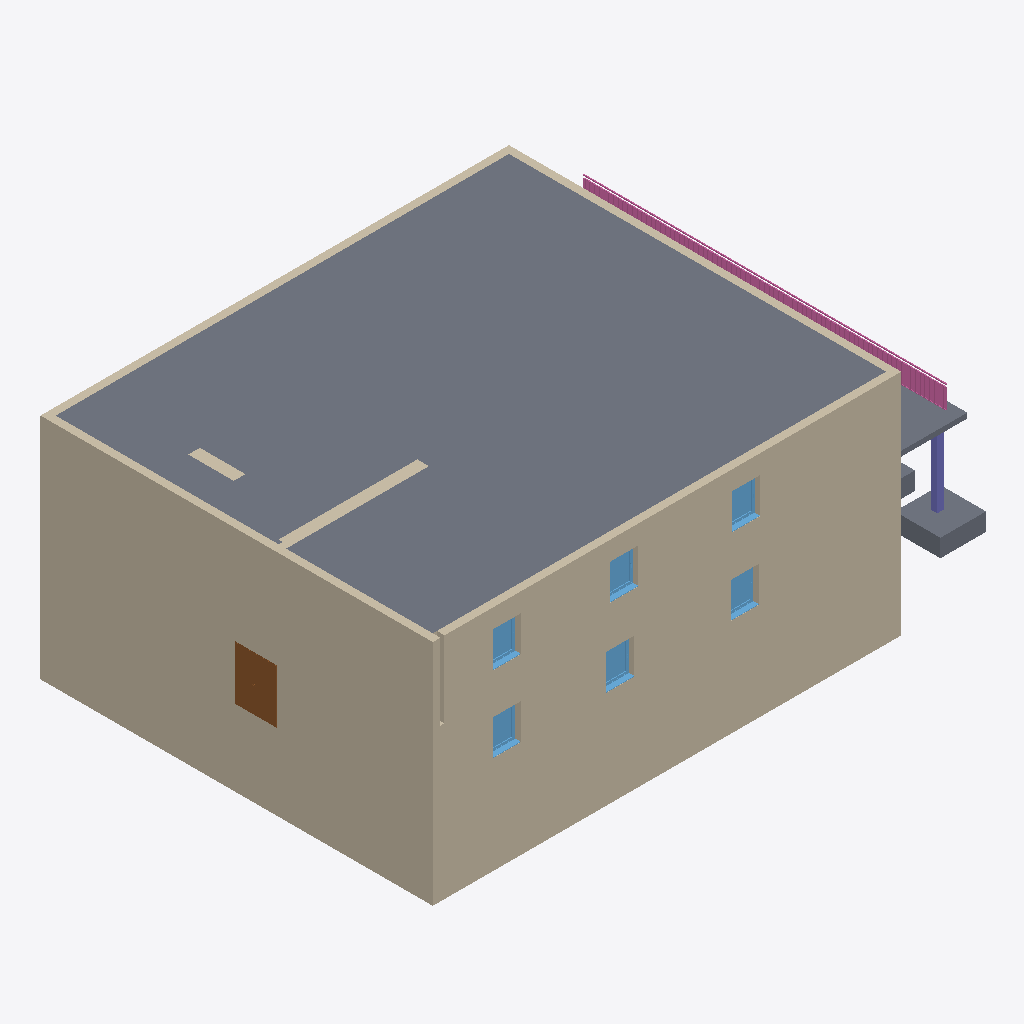
Isometric view of an IFC building model (IFC-SPF (STEP), schema IFC4, length unit metre), seen from the south-west, elements coloured by IFC class: 10 walls (beige), 6 windows (light blue), 4 slabs (grey), 1 railing (pink), 1 door (brown), 1 column (violet).
Extent 21.4 m × 15.9 m × 9.3 m (x, y, z). Storeys (1): Ebene 3 at 9.00 m. Elements (56): 19 IfcWall, 11 IfcColumn, 10 IfcSlab, 8 IfcWindow, 6 IfcDoor, 1 IfcRailing, 1 IfcStair.

HEADER;
FILE_DESCRIPTION(('ViewDefinition [ReferenceView_V1.2]','RevitIdentifiers [ContentGUID: f344bae4-ad6a-4871-9f7e-b57af6253970, VersionGUID: d4899372-3e83-4dc2-b83c-9fe8533084da, NumberOfSaves: 4]','CoordinateReference [CoordinateBase: Gemeinsam genutzte Koordinaten]','ExchangeRequirement [Architecture]'),'2;1');
FILE_NAME('move-door.ifc','2026-03-03T19:04:49+01:00',(''),(''),'ODA SDAI 25.12','Autodesk Revit 26.0.4.409 (DEU) - IFC 26.0.4.409','');
FILE_SCHEMA(('IFC4'));
ENDSEC;
DATA;
#29=IFCPROJECT('3pHBhahMf8SPz_jNe9siQ0',#18,'2018_01',$,$,'','Projekt  Status',(#24),#7506);
#41=IFCSITE('3pHBhahMf8SPz_jNe9siQ2',#18,'Default',$,$,#40,$,$,.ELEMENT.,(48,8,15,359802),(11,34,47,783432),0.0,$,$);
#34=IFCBUILDING('3pHBhahMf8SPz_jNe9siQ1',#18,'',$,$,#32,$,'',.ELEMENT.,$,$,#33);
#38=IFCBUILDINGSTOREY('3SmDuzRIH55PD7KdOHEOo5',#18,'Ebene 3',$,'Ebene:Ebene OK FFB',#37,$,'Ebene 3',.ELEMENT.,8.999999999999998);
#3352=IFCSLAB('3SmDuzRIH55PD7KdOHEOyf',#18,'Geschossdecke:Trapezblech-Verbunddecke 200:2545287',$,'Geschossdecke:Trapezblech-Verbunddecke 200',#3336,#3351,'2545287',.FLOOR.);
#788=IFCWALL('11CbJHfcHCFgpkeT6pM8GS',#18,'Basiswand:Ziegel+WD hart 300+160:2526977',$,'Basiswand:Ziegel+WD hart 300+160',#719,#723,'2526977',.NOTDEFINED.);
#261=IFCWALL('11CbJHfcHCFgpkeT6pM8z4',#18,'Basiswand:Ziegel+WD hart 300+160:2524249',$,'Basiswand:Ziegel+WD hart 300+160',#228,#232,'2524249',.NOTDEFINED.);
#701=IFCWALL('11CbJHfcHCFgpkeT6pM8GT',#18,'Basiswand:Ziegel+WD hart 300+160:2526976',$,'Basiswand:Ziegel+WD hart 300+160',#656,#660,'2526976',.NOTDEFINED.);
#503=IFCWALL('11CbJHfcHCFgpkeT6pM8Ng',#18,'Basiswand:Ziegel+WD hart 300+160:2526967',$,'Basiswand:Ziegel+WD hart 300+160',#436,#440,'2526967',.NOTDEFINED.);
#186=IFCWALL('11CbJHfcHCFgpkeT6pM8Z8',#18,'Basiswand:Ziegel+WD hart 300+160:2524117',$,'Basiswand:Ziegel+WD hart 300+160',#146,#150,'2524117',.NOTDEFINED.);
#418=IFCWALL('11CbJHfcHCFgpkeT6pM8Nh',#18,'Basiswand:Ziegel+WD hart 300+160:2526966',$,'Basiswand:Ziegel+WD hart 300+160',#376,#380,'2526966',.NOTDEFINED.);
#7062=IFCRAILING('3SmDuzRIH55PD7KdOHEPEG',#18,'Geländer:Vertikale Stäbe mit Handlauf:2542142',$,'Geländer:Vertikale Stäbe mit Handlauf',#5029,#7061,'2542142',.NOTDEFINED.);
#914=IFCWALL('11CbJHfcHCFgpkeT6pM8GU',#18,'Basiswand:Ziegel+WD hart 300+160:2526979',$,'Basiswand:Ziegel+WD hart 300+160',#883,#887,'2526979',.NOTDEFINED.);
#3255=IFCSLAB('3SmDuzRIH55PD7KdOHEU25',#18,'Einzelfundament:STB 1800 x 1800 x 700:2537771',$,'Einzelfundament:STB 1800 x 1800 x 700',#3246,#3254,'2537771',.BASESLAB.);
#865=IFCWALL('11CbJHfcHCFgpkeT6pM8GV',#18,'Basiswand:Ziegel+WD hart 300+160:2526978',$,'Basiswand:Ziegel+WD hart 300+160',#806,#810,'2526978',.NOTDEFINED.);
#2737=IFCDOOR('1JMJsqw9fB3xLRG_dN86Eh',#18,'TU DF 2 - Rahmenstock flächenbündig:DL - 800+400 x 2000:2533255',$,'TU DF 2 - Rahmenstock flächenbündig:DL - 800+400 x 2000',#7173,#2733,'2533255',2.314999999999996,1.6349999999999998,.DOOR.,$,$);
#1033=IFCSLAB('1JMJsqw9fB3xLRG_dN84jp',#18,'Geschossdecke:STB 200:2527071',$,'Geschossdecke:STB 200',#1008,#1032,'2527071',.FLOOR.);
#3406=IFCWALL('3SmDuzRIH55PD7KdOHEOzI',#18,'Basiswand:Ziegel+WD hart 300+160:2545404',$,'Basiswand:Ziegel+WD hart 300+160',#3382,#3386,'2545404',.NOTDEFINED.);
#3137=IFCCOLUMN('3SmDuzRIH55PD7KdOHEU_d',#18,'STB Stütze - rechteckig:STB 250 x 250:2536969',$,'STB Stütze - rechteckig:STB 250 x 250',#3136,#3133,'2536969',.COLUMN.);
#2080=IFCWINDOW('1JMJsqw9fB3xLRG_dN86Jg',#18,'FE 1 tlg - DrehKipp:1100 x 1400:2531526',$,'FE 1 tlg - DrehKipp:1100 x 1400',#7231,#2076,'2531526',2.2500000000000044,1.1000000000000014,.WINDOW.,.NOTDEFINED.,$);
#2017=IFCWINDOW('1JMJsqw9fB3xLRG_dN85d6',#18,'FE 1 tlg - DrehKipp:1100 x 1400:2530794',$,'FE 1 tlg - DrehKipp:1100 x 1400',#7347,#2013,'2530794',2.2500000000000044,1.1000000000000014,.WINDOW.,.NOTDEFINED.,$);
#2038=IFCWINDOW('1JMJsqw9fB3xLRG_dN85fI',#18,'FE 1 tlg - DrehKipp:1100 x 1400:2530942',$,'FE 1 tlg - DrehKipp:1100 x 1400',#7376,#2034,'2530942',2.2500000000000044,1.1000000000000014,.WINDOW.,.NOTDEFINED.,$);
#2101=IFCWINDOW('1JMJsqw9fB3xLRG_dN86L6',#18,'FE 1 tlg - DrehKipp:1100 x 1400:2531690',$,'FE 1 tlg - DrehKipp:1100 x 1400',#7260,#2097,'2531690',2.2500000000000044,1.1000000000000014,.WINDOW.,.NOTDEFINED.,$);
#1995=IFCWINDOW('1JMJsqw9fB3xLRG_dN85Zl',#18,'FE 1 tlg - DrehKipp:1100 x 1400:2530499',$,'FE 1 tlg - DrehKipp:1100 x 1400',#7318,#1991,'2530499',2.2500000000000044,1.1000000000000014,.WINDOW.,.NOTDEFINED.,$);
#2059=IFCWINDOW('1JMJsqw9fB3xLRG_dN85jQ',#18,'FE 1 tlg - DrehKipp:1100 x 1400:2531190',$,'FE 1 tlg - DrehKipp:1100 x 1400',#7202,#2055,'2531190',2.2500000000000044,1.1000000000000014,.WINDOW.,.NOTDEFINED.,$);
#3449=IFCWALL('3SmDuzRIH55PD7KdOHEOuk',#18,'Basiswand:Ziegel+WD hart 300+160:2545536',$,'Basiswand:Ziegel+WD hart 300+160',#3425,#3429,'2545536',.NOTDEFINED.);
#3225=IFCSLAB('3SmDuzRIH55PD7KdOHEU4O',#18,'Einzelfundament:STB 1800 x 1800 x 700:2537654',$,'Einzelfundament:STB 1800 x 1800 x 700',#3216,#3224,'2537654',.BASESLAB.);
ENDSEC;
